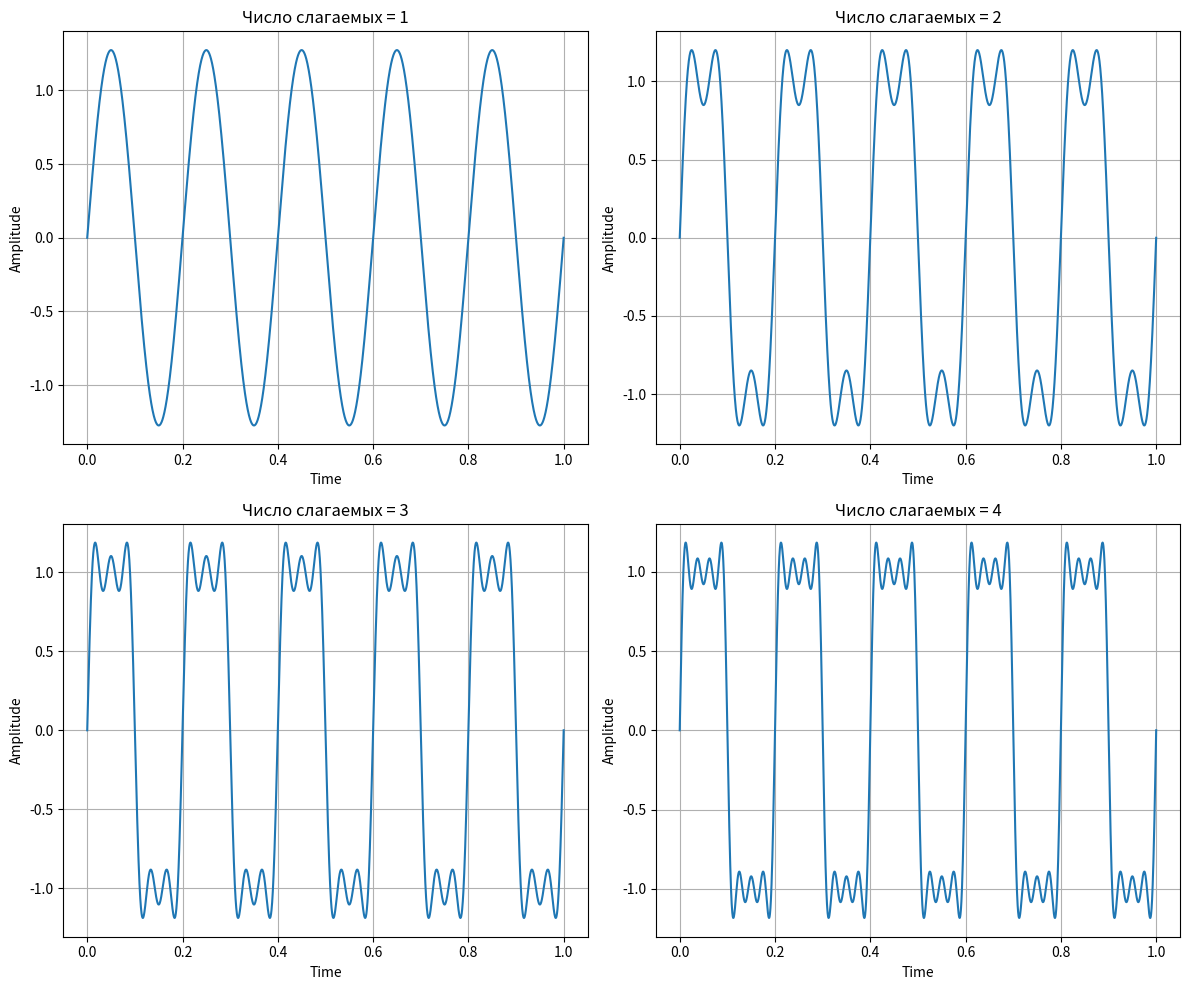

This chart was generated by the following Python code:
import numpy as np
import matplotlib.pyplot as plt

# t = np.linspace(0,1,100)
# A = 5
# f = 5
# ph = 0
# x = A*np.sin(2*np.pi*f*t+ph)
#
# A_2 = 6
# f_2 = 4
# ph_2 = 0.25
# x_2 = A_2*np.sin(2*np.pi*f_2*t+ph_2)
#
# A_3 = 2
# f_3 = 7
# ph_3 = 0.5
# x_3 = A_3*np.sin(2*np.pi*f_3*t+ph_3)
#
# x_sum = x+x_2+x_3
#
# plt.figure(figsize = (12, 6))
# plt.plot(t, x, 'b')
# plt.plot(t, x_2, 'orange')
# plt.plot(t, x_3, 'g')
# plt.plot(t, x_sum, 'red')
# plt.xlabel('Time')
# plt.ylabel('Amplitude')
# plt.xlim(0, 1)
# plt.grid(True)
# plt.show()

#4
# f = 5
# T = 1 / f
# t = np.linspace(0, 5*T, 2000)
#
# x = (4/np.pi) * np.cos(2*np.pi*f*t - np.pi/2) + (4/(3*np.pi)) * np.cos(2*np.pi*3*f*t - np.pi/2)
#
# plt.figure(figsize=(12, 5))
# plt.plot(t, x)
# plt.xlabel('Time')
# plt.ylabel('Amplitude')
# plt.title('Сумма двух гармоник (формула 4)')
# plt.grid(True)
# plt.show()
#5
f = 5
T = 1 / f
t = np.linspace(0, 5 * T, 3000)

def sum(t, f, N_t):
    x = np.zeros_like(t)
    for n in range(N_t):
        odd = 2 * n + 1
        A = 4 / (odd * np.pi)
        x += A * np.cos(2 * np.pi * odd * f * t - np.pi / 2)
    return x

plt.figure(figsize=(12, 10))
N_list = [1, 2, 3, 4]

for i, N in enumerate(N_list, 1):
    x = sum(t, f, N)
    plt.subplot(2, 2, i)
    plt.plot(t, x)
    plt.title(f'Число слагаемых = {N}')
    plt.xlabel('Time')
    plt.ylabel('Amplitude')
    plt.grid(True)

plt.tight_layout()
plt.show()
